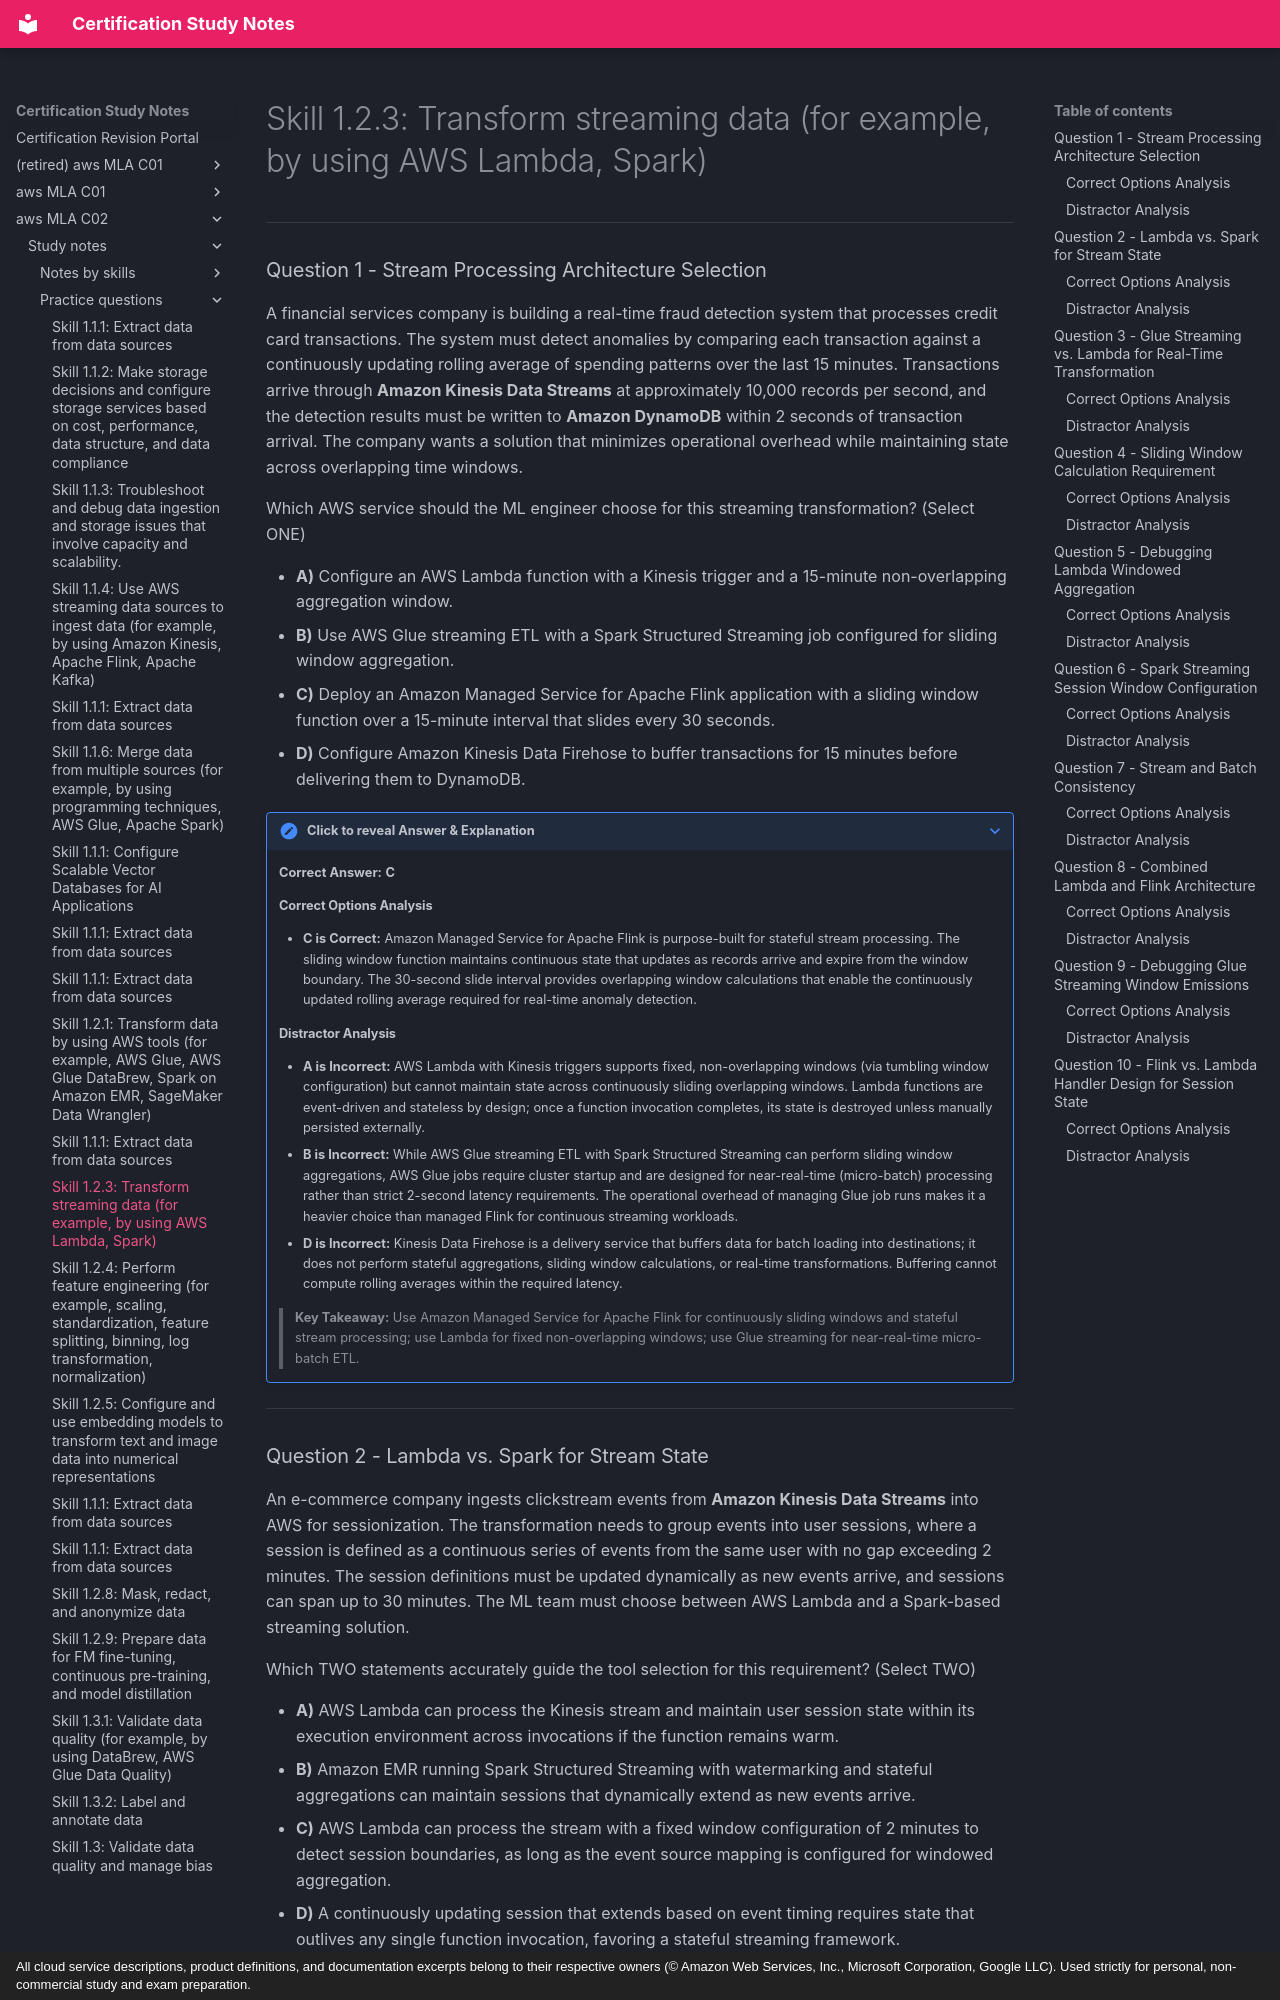

repository: monitus2022/cert_study_notes · page: aws_MLA_C02/study_notes/practice_questions/1.2.3/index.html · generator: mkdocs · copyright: All cloud service descriptions, product definitions, and documentation excerpts belong to their respective owners (© Amazon Web Services, Inc., Microsoft Corporation, Google LLC). Used strictly for personal, non-commercial study and exam preparation.

# Skill 1.2.3: Transform streaming data (for example, by using AWS Lambda, Spark)

---

### Question 1 - Stream Processing Architecture Selection

A financial services company is building a real-time fraud detection system that processes credit card transactions. The system must detect anomalies by comparing each transaction against a continuously updating rolling average of spending patterns over the last 15 minutes. Transactions arrive through **Amazon Kinesis Data Streams** at approximately 10,000 records per second, and the detection results must be written to **Amazon DynamoDB** within 2 seconds of transaction arrival. The company wants a solution that minimizes operational overhead while maintaining state across overlapping time windows.

Which AWS service should the ML engineer choose for this streaming transformation? (Select ONE)

* **A)** Configure an AWS Lambda function with a Kinesis trigger and a 15-minute non-overlapping aggregation window.
* **B)** Use AWS Glue streaming ETL with a Spark Structured Streaming job configured for sliding window aggregation.
* **C)** Deploy an Amazon Managed Service for Apache Flink application with a sliding window function over a 15-minute interval that slides every 30 seconds.
* **D)** Configure Amazon Kinesis Data Firehose to buffer transactions for 15 minutes before delivering them to DynamoDB.

??? note "Click to reveal Answer & Explanation"
    **Correct Answer:** **C**

    #### Correct Options Analysis
    * **C is Correct:** Amazon Managed Service for Apache Flink is purpose-built for stateful stream processing. The sliding window function maintains continuous state that updates as records arrive and expire from the window boundary. The 30-second slide interval provides overlapping window calculations that enable the continuously updated rolling average required for real-time anomaly detection.

    #### Distractor Analysis
    * **A is Incorrect:** AWS Lambda with Kinesis triggers supports fixed, non-overlapping windows (via tumbling window configuration) but cannot maintain state across continuously sliding overlapping windows. Lambda functions are event-driven and stateless by design; once a function invocation completes, its state is destroyed unless manually persisted externally.
    * **B is Incorrect:** While AWS Glue streaming ETL with Spark Structured Streaming can perform sliding window aggregations, AWS Glue jobs require cluster startup and are designed for near-real-time (micro-batch) processing rather than strict 2-second latency requirements. The operational overhead of managing Glue job runs makes it a heavier choice than managed Flink for continuous streaming workloads.
    * **D is Incorrect:** Kinesis Data Firehose is a delivery service that buffers data for batch loading into destinations; it does not perform stateful aggregations, sliding window calculations, or real-time transformations. Buffering cannot compute rolling averages within the required latency.

    > **Key Takeaway:** Use Amazon Managed Service for Apache Flink for continuously sliding windows and stateful stream processing; use Lambda for fixed non-overlapping windows; use Glue streaming for near-real-time micro-batch ETL.

---
